Run: headless pygame with SDL's dummy video driver; simulated clock (each Clock.tick advances the game by its frame time, no real sleeping); random seed 0; keys injected as events and as key.get_pressed() state; mouse plan: one left click at the window centre at the start of phase 2, then a move to the lower-right quarter at the start of phase 3.
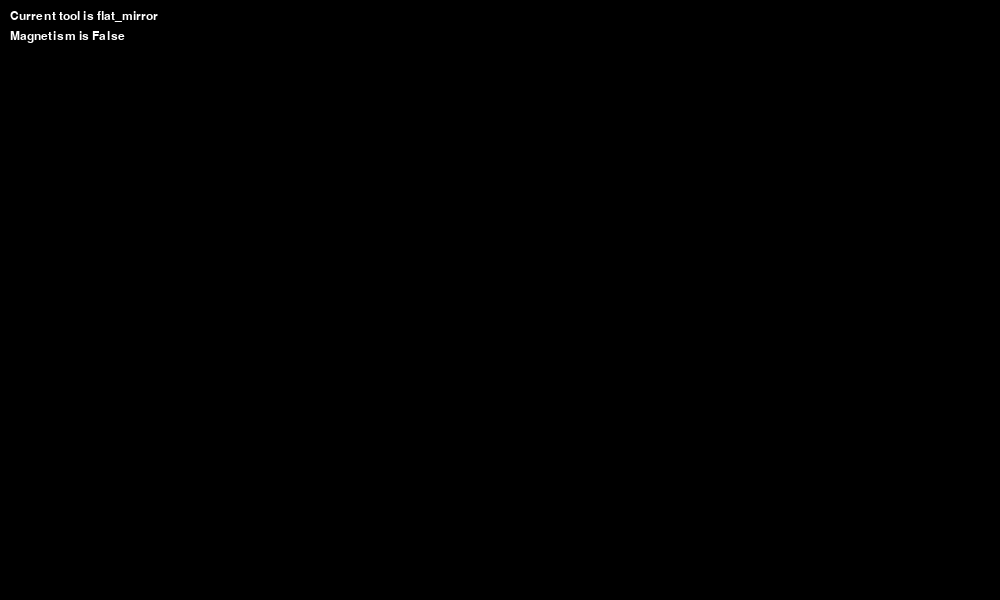
Frame 1 of 4 · flips 1–60 · no input
Frame 2 of 4 · flips 61–180 · clicked the window centre · tapped SPACE, RETURN · held RIGHT (→), D · screen unchanged from frame 1, image omitted
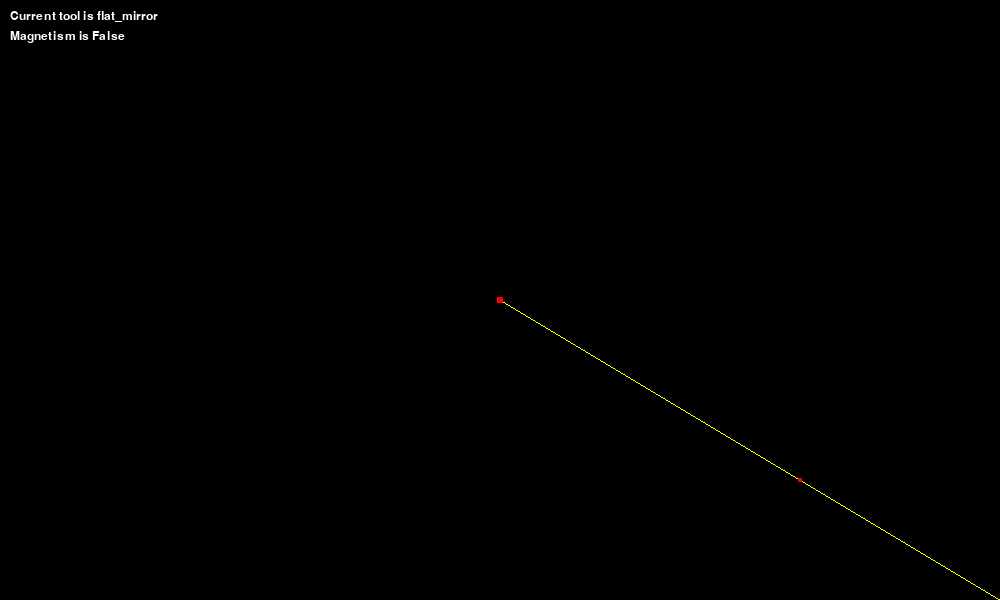
Frame 3 of 4 · flips 181–300 · moved the mouse to the lower-right quarter · held DOWN (↓), S
Frame 4 of 4 · flips 301–420 · held LEFT (←), A, UP (↑), W · screen unchanged from frame 3, image omitted

The pygame program that drew these frames:

import pygame
import sys
from pygame.locals import *

class Vec2:

    def __init__(self, x, y):
        self.x = x
        self.y = y
    
    def __add__(self, other):
        return Vec2(self.x+other.x, self.y+other.y)
    
    def __sub__(self, other):
        return Vec2(self.x - other.x, self.y - other.y)
    
    def __neg__(self):
        return Vec2(-self.x, -self.y)
    
    def __mul__(self, scalar):
        return Vec2(self.x * scalar, self.y * scalar)
    
    def __rmul__(self, scalar):
        return self.__mul__(scalar)
    
    def dot (self, other):
        return (self.x*other.x + self.y*other.y)

    def length(self):
        return ((self.x)**2+(self.y)**2)**(1/2)
    
    def normalize(self):
        length = self.length()
        if length > 0:
            return Vec2(self.x / length, self.y / length)
        return Vec2(0, 0)

    @staticmethod
    def direction_between(a, b):
        return (b-a).normalize()
    
class Ray:

    def __init__(self, origin, direction):
        self.origin = origin
        self.direction = direction
        self.point = None
        self.big_square = None
        self.small_square = None

    def at(self, t):
        return self.origin + self.direction*t
    
    @staticmethod
    def from_points(a, b):
        return Ray(a, Vec2.direction_between(a, b))
    
class Wall:

    def __init__(self, start, end):
        self.start = start
        self.end = end

    def draw(self, screen, mirror_color, width):
        pygame.draw.line(screen, mirror_color, (self.start.x, self.start.y), (self.end.x, self.end.y), width)

    def intersect(self, ray):
        wall_dir = self.end-self.start
        a = ray.origin.x
        b = ray.direction.x
        c = self.start.x
        d = wall_dir.x
        e = ray.origin.y
        f = ray.direction.y
        g = self.start.y
        h = wall_dir.y
        if  (b*h - f*d) == 0:
            return None
        t = ((c-a)*h - (g-e)*d) / (b*h - f*d)
        s = ((c-a)*f - (g-e)*b) / (b*h - f*d)
        if t >= 0 and 0 <= s <= 1:
            return t
        return None
    
    def reflect(self, ray, t, eps):
        wall_dir = Vec2.direction_between(self.start, self.end)
        n = Vec2(wall_dir.y, -wall_dir.x)
        if Vec2.dot(n, ray.direction) > 0:
            n = Vec2(-wall_dir.y, wall_dir.x)
        reflected_ray = Ray(ray.at(t)+n*eps, ray.direction - 2*(Vec2.dot(ray.direction, n)*n))
        return reflected_ray

class Circle:

    def __init__(self, center, dot):
        self.center = center
        self.dot = dot
        self.radius = (dot-center).length()
    
    def draw(self, screen, mirror_color, width):
        pygame.draw.circle(screen, mirror_color, (self.center.x, self.center.y), self.radius, width)
    
    def intersect(self, ray):
        B = 2*(ray.direction.x*(ray.origin.x-self.center.x)+ray.direction.y*(ray.origin.y-self.center.y))
        C = (ray.origin.x-self.center.x)**2 + (ray.origin.y-self.center.y)**2 - self.radius**2
        D = B**2 - 4*C
        if D<0:
            return None
        t1 = (-B + D**(0.5))/2
        t2 = (-B - D**(0.5))/2
        if t2 >= 0:
            return t2
        elif t1 >= 0:
            return t1
        return None
    
    def reflect(self, ray, t, eps):
        n = Vec2.direction_between(self.center, ray.at(t))
        if Vec2.dot(n, ray.direction) > 0:
            n = -n
        reflected_ray = Ray(ray.at(t)+n*eps, ray.direction - 2*(Vec2.dot(ray.direction, n)*n))
        return reflected_ray

class App:
    def __init__(self):
        pygame.init()
        self.screen = pygame.display.set_mode((1000, 600))
        pygame.display.set_caption("Симуляция лучей")
        self.font = pygame.font.Font(None, 18)
        self.width = self.screen.get_width()
        self.height = self.screen.get_height()
        self.ray_max_length = (self.width**2+self.height**2)**0.5
        self.grid_size = 5
        self.eps = 1e-4
        self.max_bounces = 500
        self.grid_color = (127,146,146)
        self.ray_color = (255,255,0)
        self.mirror_color = (255,255,255)
        self.squares_color = (255,0,0)
        self.text_color = (255,255,255)
        self.ray_width = 1
        self.objects_width = 2
        self.drawing_tool = False
        self.drawing_rays = False
        self.show_grid = False
        self.enable_magnetism = False
        self.show_squares = True
        self.temp_obj = None
        self.current_tool = 'flat_mirror'
        self.rays = []
        self.objects = []
        self.temp_rays = []
        self.rays_to_draw = []
        self.all_rays = []
        self.tool_classes = {
    'flat_mirror': Wall,
    'circular_mirror': Circle
}
    def handle_events(self):
        for event in pygame.event.get():
            if event.type == pygame.QUIT:
                pygame.quit()
                sys.exit()

            if event.type == KEYDOWN:
                mods = pygame.key.get_mods()
                if event.key == K_1:
                    self.current_tool = 'flat_mirror'
                elif event.key == K_2:
                    self.current_tool = 'circular_mirror'
                elif event.key == K_z and (mods and KMOD_CTRL):
                    if self.objects != []:
                        self.objects.pop()
                elif event.key == K_x and (mods and KMOD_CTRL):
                    if self.rays != []:
                        self.rays.pop()
                elif event.key == K_q:
                    self.show_squares = not(self.show_squares)
                elif event.key == K_m:
                    self.enable_magnetism = not(self.enable_magnetism)
                    self.show_grid = not(self.show_grid)

            if event.type == MOUSEBUTTONDOWN:
                if event.button == 3:
                    if self.drawing_tool == False:
                        self.tool_start = self.mouse_pos(event)
                        self.drawing_tool = True
                    else: 
                        self.tool_dot()
                elif event.button == 1:
                    if self.drawing_rays == False:
                        self.ray_origin = self.mouse_pos(event)
                        self.drawing_rays = True
                    else:
                        self.ray_dot()
                elif event.button == 2:
                    self.clear()

            if event.type == MOUSEMOTION:
                if self.drawing_rays:
                    self.ray_point = self.mouse_pos(event)
                    self.temp_rays.clear()
                    if self.not_same(self.ray_origin, self.ray_point):
                        temp_ray = Ray.from_points(self.ray_origin, self.ray_point)
                        self.temp_rays.clear()
                        temp_ray.big_square = (temp_ray.origin.x-3, temp_ray.origin.y-3, 6, 6)
                        temp_ray.small_square = (self.ray_point.x-2, self.ray_point.y-2, 4, 4)
                        self.temp_rays = [temp_ray]
                        temp_ray.point = self.ray_point
                        
                elif self.drawing_tool:
                    self.temp_obj = None
                    self.tool_end = self.mouse_pos(event)
                    self.temp_obj = self.tool_classes[self.current_tool](self.tool_start, self.tool_end)

            if event.type == MOUSEBUTTONUP:
                if event.button == 3:
                    self.tool_end = self.mouse_pos(event)
                    self.tool_dot()
                elif event.button == 1:
                    self.temp_rays.clear()
                    self.ray_point = self.mouse_pos(event)
                    self.ray_dot()

    def clear(self):
        self.rays.clear()
        self.objects.clear()
        self.temp_rays.clear()
        self.temp_obj = None
    
    def tool_dot(self):
        if self.not_same(self.tool_start, self.tool_end):
            obj = self.tool_classes[self.current_tool](self.tool_start, self.tool_end)
            self.temp_obj = None
            self.objects.append(obj)
            self.drawing_tool = False

    def ray_dot(self):
        if self.not_same(self.ray_point, self.ray_origin):
            ray = Ray.from_points(self.ray_origin, self.ray_point)
            ray.point = self.ray_point
            ray.big_square = (ray.origin.x-3, ray.origin.y-3, 6, 6)
            ray.small_square = (ray.point.x-2, ray.point.y-2, 4, 4)
            self.rays.append(ray)
            self.drawing_rays = False

    def update(self):
        self.rays_to_draw.clear()
        self.all_rays = self.rays + self.temp_rays
        for ray in self.all_rays:
            order = [ray]
            i = 0
            while order and i < self.max_bounces:
                i+=1
                ray = order.pop(0)
                t = self.ray_max_length
                closest_obj = None
                for obj in self.objects:
                    t_current = obj.intersect(ray)
                    if t_current is not None and t_current < t and t_current > 0:
                        t = t_current
                        closest_obj = obj
                if self.temp_obj is not None: 
                    t_temp = self.temp_obj.intersect(ray)
                    if t_temp is not None:
                        if t_temp > 0 and t_temp < t:
                            t = t_temp
                            closest_obj = self.temp_obj
                end_point = ray.at(t)
                self.rays_to_draw.append(((ray.origin.x, ray.origin.y), (end_point.x, end_point.y)))
                if t != self.ray_max_length:
                    order.append(closest_obj.reflect(ray, t, self.eps))
    
    def render(self):
        self.screen.fill((0,0,0))
        self._draw_grid()
        self._draw_objects()
        self._draw_rays()
        self._draw_ui()
        pygame.display.flip()

    def _draw_grid(self):
        if self.show_grid:
            for x in range(0, self.width, self.grid_size):
                pygame.draw.line(self.screen, self.grid_color, (x, 0), (x, self.height), 1)
            for y in range(0, self.height, self.grid_size):
                pygame.draw.line(self.screen, self.grid_color, (0, y), (self.width, y), 1)

    def _draw_objects(self):
        for obj in self.objects:
            obj.draw(self.screen, self.mirror_color, self.objects_width)
        if self.temp_obj is not None:
            self.temp_obj.draw(self.screen, self.mirror_color, self.objects_width)

    def _draw_rays(self):
        for ((a_x, a_y), (b_x, b_y)) in self.rays_to_draw:
            pygame.draw.line(self.screen, self.ray_color, (a_x, a_y), (b_x, b_y), self.ray_width)
        if self.show_squares:
            for ray in self.all_rays:
                if ray.big_square and ray.small_square:
                    pygame.draw.rect(self.screen, self.squares_color, ray.big_square)
                    pygame.draw.rect(self.screen, self.squares_color, ray.small_square)

    def _draw_ui(self):
        self.draw_text(f'Current tool is {self.current_tool}', 10, 10, self.text_color)
        self.draw_text(f'Magnetism is {self.enable_magnetism}', 10, 30, self.text_color)
    
    def draw_text(self, text, x, y, color):
        text_surface = self.font.render(text, True, color)
        self.screen.blit(text_surface, (x, y))

    def not_same(self, a, b):
        return a.x != b.x or a.y != b.y
                    
    def mouse_pos(self, event):
        point = Vec2(*event.pos)
        if self.enable_magnetism:
            x = round(point.x / self.grid_size) * self.grid_size
            y = round(point.y / self.grid_size) * self.grid_size
            return Vec2(x, y)
        return point
    
    def run(self):
        while True:
            self.handle_events()
            self.update()
            self.render()
    
if __name__ == "__main__":
    app = App()
    app.run()
